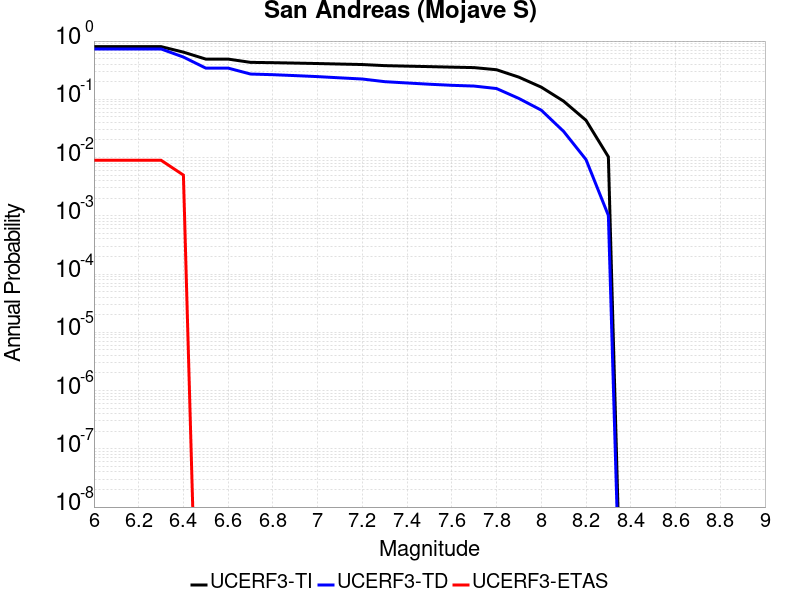

The file beside this chart, header and first rows:
Magnitude, UCERF3-TI Prob, UCERF3-TD Prob, UCERF3-ETAS Prob
6.0, 0.8023, 0.7324, 0.009
6.1, 0.8023, 0.7324, 0.009
6.2, 0.8023, 0.7324, 0.009
6.3, 0.8023, 0.7324, 0.009
6.4, 0.6455, 0.5315, 0.005
6.5, 0.4902, 0.3433, 0.0
6.6, 0.4902, 0.3433, 0.0
6.7, 0.4308, 0.2716, 0.0
6.8, 0.4256, 0.2647, 0.0
6.9, 0.4186, 0.2551, 0.0
7.0, 0.4114, 0.2453, 0.0
7.1, 0.403, 0.2336, 0.0
7.2, 0.3953, 0.223, 0.0
7.3, 0.3786, 0.2009, 0.0
7.4, 0.3711, 0.1908, 0.0
7.5, 0.3641, 0.1815, 0.0
7.6, 0.3567, 0.1739, 0.0
7.7, 0.3501, 0.1688, 0.0
7.8, 0.3219, 0.1531, 0.0
7.9, 0.24, 0.1034, 0.0
8.0, 0.1617, 0.06511, 0.0
8.1, 0.09282, 0.0281, 0.0
8.2, 0.04359, 0.009234, 0.0
8.3, 0.01029, 0.001016, 0.0
